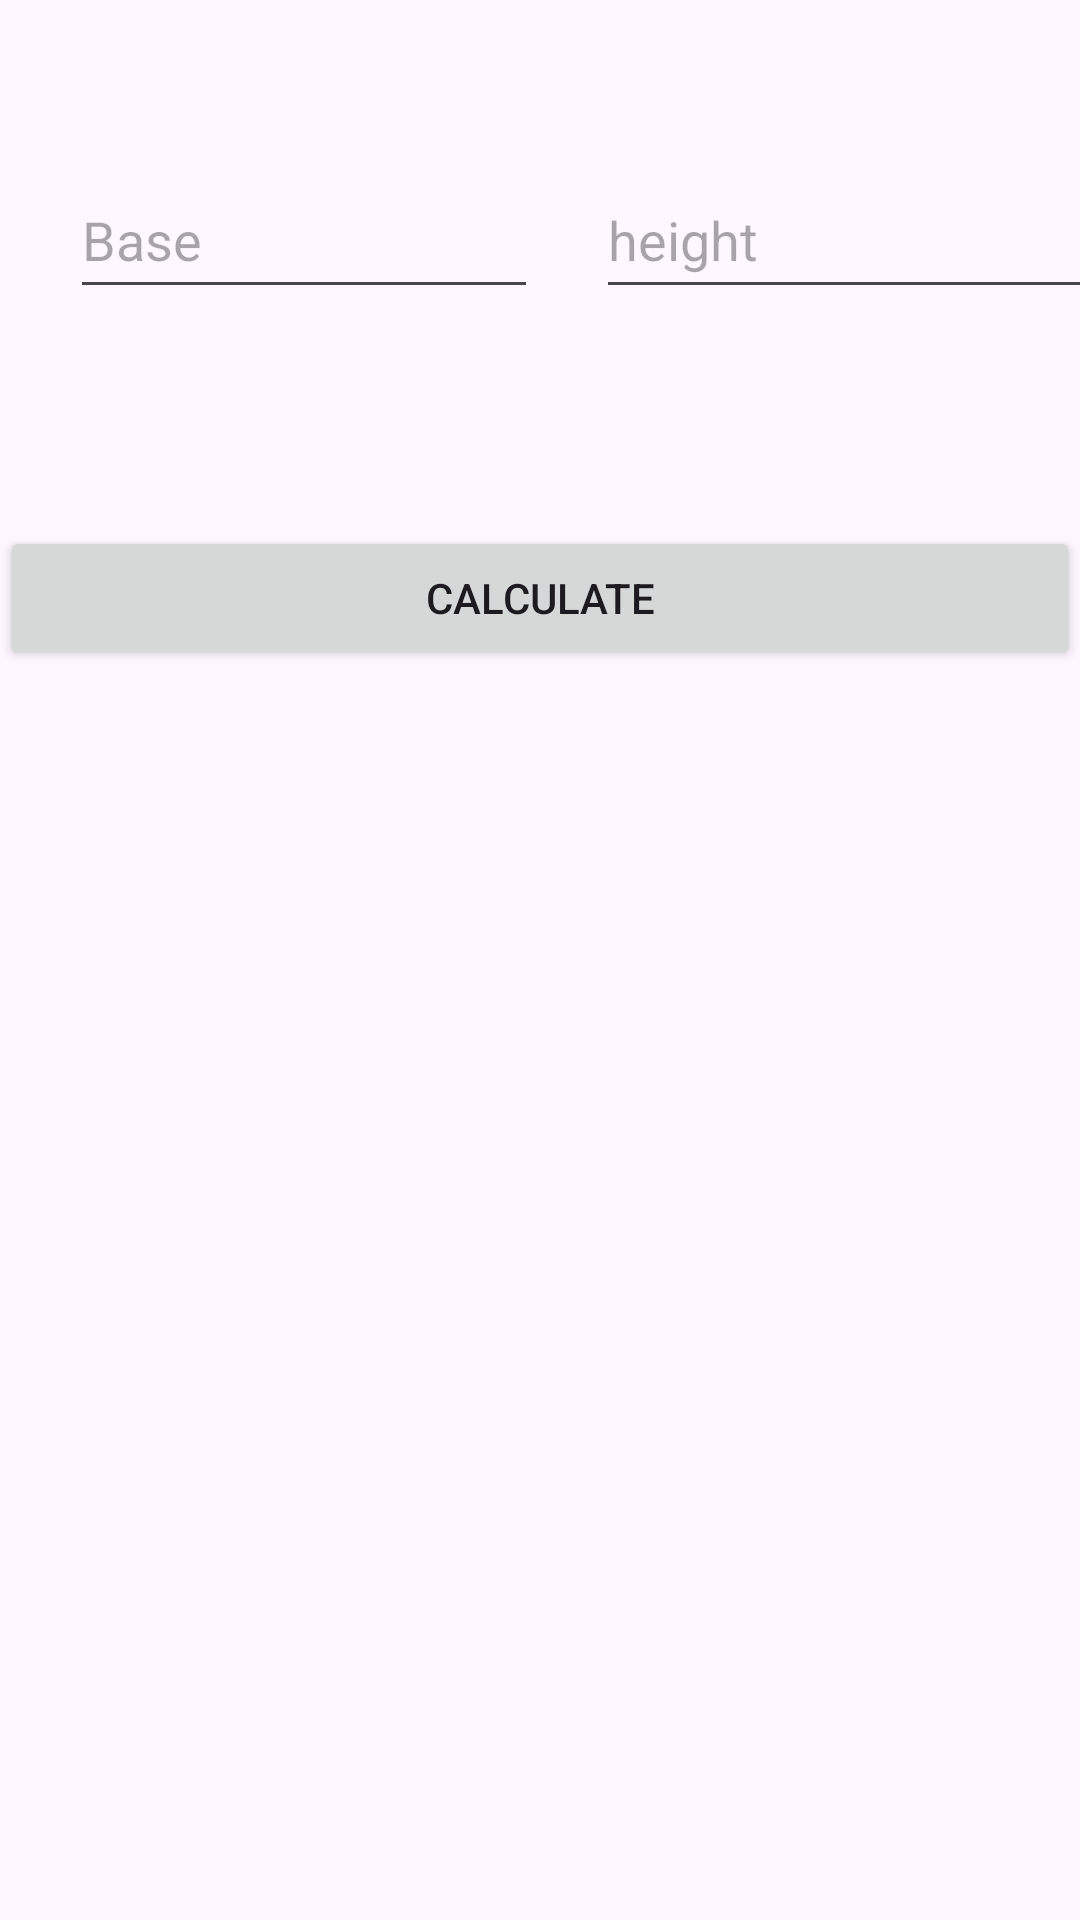

Layout XML and referenced resources for this Android screen:
<!-- AndroidManifest.xml: application theme Theme.Revision2 -->
<!-- res/layout/activity_triangle_area.xml -->
<?xml version="1.0" encoding="utf-8"?>
<androidx.constraintlayout.widget.ConstraintLayout xmlns:android="http://schemas.android.com/apk/res/android"
    xmlns:app="http://schemas.android.com/apk/res-auto"
    xmlns:tools="http://schemas.android.com/tools"
    android:id="@+id/idlayout"
    android:layout_width="match_parent"
    android:layout_height="match_parent"
    tools:context=".MainActivity">

    <Button
        android:id="@+id/buttoncalcul"
        android:layout_width="match_parent"
        android:layout_height="wrap_content"
        android:layout_marginBottom="4dp"
        android:onClick="onclick"
        android:text="Calculate"
        app:layout_constraintBottom_toBottomOf="parent"
        app:layout_constraintEnd_toEndOf="parent"
        app:layout_constraintHorizontal_bias="0.0"
        app:layout_constraintStart_toStartOf="parent"
        app:layout_constraintTop_toTopOf="parent"
        app:layout_constraintVertical_bias="0.298" />

    <EditText
        android:id="@+id/editTextbase"
        android:layout_width="156dp"
        android:layout_height="49dp"
        android:layout_marginStart="36dp"
        android:layout_marginTop="54dp"
        android:layout_marginEnd="32dp"
        android:ems="10"
        android:hint="Base"
        android:inputType="text"
        app:layout_constraintEnd_toStartOf="@+id/editTextheight"
        app:layout_constraintStart_toStartOf="parent"
        app:layout_constraintTop_toTopOf="parent" />

    <EditText
        android:id="@+id/editTextheight"
        android:layout_width="171dp"
        android:layout_height="49dp"
        android:layout_marginStart="224dp"
        android:layout_marginTop="54dp"
        android:layout_marginEnd="16dp"
        android:ems="10"
        android:hint="height"
        android:inputType="text"
        app:layout_constraintEnd_toEndOf="parent"
        app:layout_constraintStart_toStartOf="parent"
        app:layout_constraintTop_toTopOf="parent" />

    <TextView
        android:id="@+id/textView3"
        android:layout_width="283dp"
        android:layout_height="36dp"
        android:layout_marginTop="40dp"
        app:layout_constraintEnd_toEndOf="parent"
        app:layout_constraintStart_toStartOf="parent"
        app:layout_constraintTop_toBottomOf="@+id/editTextheight" />

</androidx.constraintlayout.widget.ConstraintLayout>
<!-- resources referenced by this layout -->
<resources>
  <style name="Theme.Revision2" parent="Base.Theme.Revision2" />
  <style name="Base.Theme.Revision2" parent="Theme.Material3.DayNight.NoActionBar">
          
          
      </style>
</resources>
